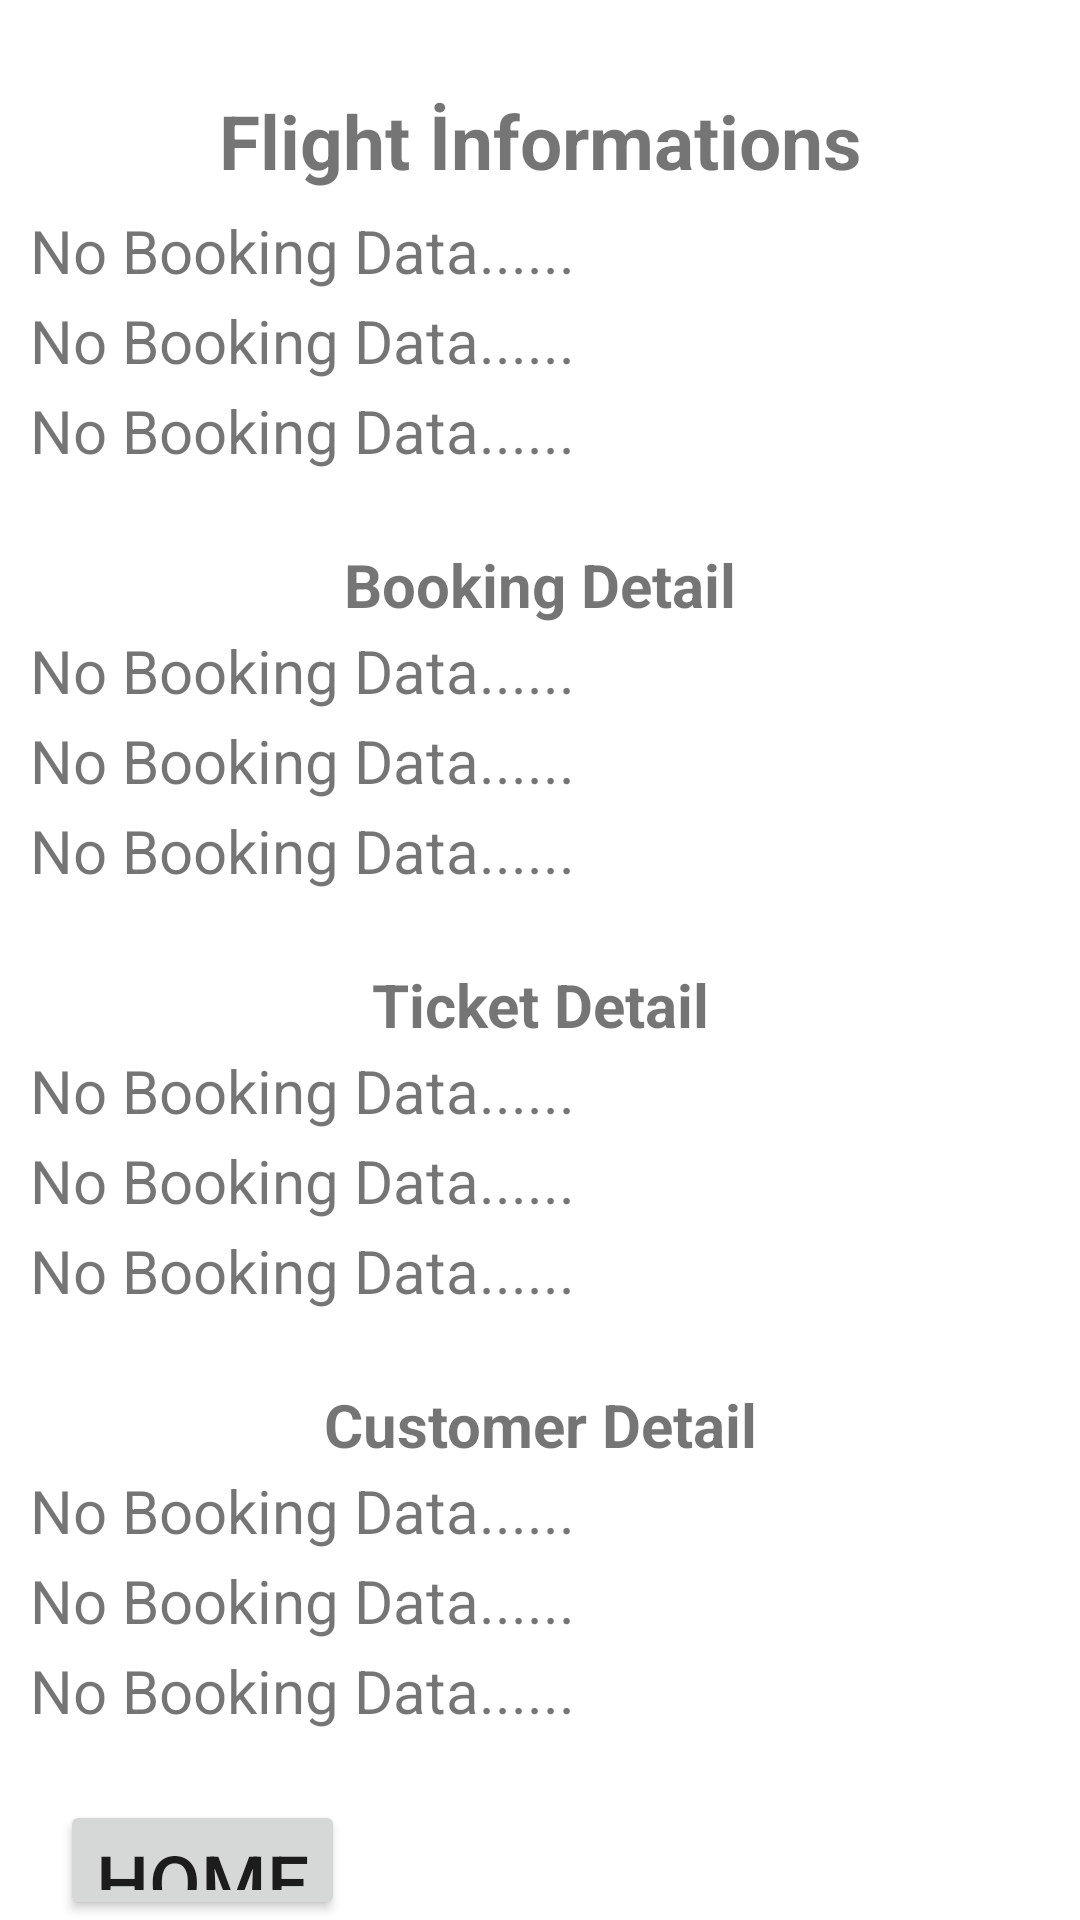

Produce the Android XML layout that renders to this screen, including the resource entries it uses.
<!-- AndroidManifest.xml: application theme Theme.FlightApplication -->
<!-- res/layout/activity_ticket_detail.xml -->
<?xml version="1.0" encoding="utf-8"?>
<RelativeLayout xmlns:android="http://schemas.android.com/apk/res/android"
    xmlns:app="http://schemas.android.com/apk/res-auto"
    xmlns:tools="http://schemas.android.com/tools"
    android:layout_width="match_parent"
    android:layout_height="match_parent"
    android:background="@drawable/aa"
    tools:context=".TicketDetailActivity">

    <LinearLayout
        android:layout_width="match_parent"
        android:layout_height="match_parent"
        android:layout_alignParentEnd="false"
        android:layout_marginEnd="0dp"
        android:orientation="vertical">

        
        
        
        
        

        <TextView
            android:id="@+id/flightDetailName1"
            android:layout_width="match_parent"
            android:layout_height="40dp"
            android:layout_marginLeft="10dp"
            android:layout_marginTop="30dp"
            android:layout_marginRight="10dp"
            android:text="Flight İnformations"
            android:textAlignment="center"
            android:textSize="25dp"
            android:textStyle="bold" />

        <TextView
            android:id="@+id/routeDetailDate1"
            android:layout_width="match_parent"
            android:layout_height="30dp"
            android:layout_marginLeft="10dp"
            android:layout_marginRight="10dp"
            android:background="@color/white"
            android:text="No Booking Data......"
            android:textSize="20dp" />

        <TextView
            android:id="@+id/routeDetailFrom1"
            android:layout_width="match_parent"
            android:layout_height="30dp"
            android:layout_marginLeft="10dp"
            android:layout_marginRight="10dp"
            android:background="@color/white"
            android:text="No Booking Data......"
            android:textSize="20dp" />

        <TextView
            android:id="@+id/roteDetailTo1"
            android:layout_width="match_parent"
            android:layout_height="30dp"
            android:layout_marginLeft="10dp"
            android:layout_marginRight="10dp"
            android:background="@color/white"
            android:text="No Booking Data......"
            android:textSize="20dp" />


        <TextView
            android:id="@+id/bookingDetail1"
            android:layout_width="match_parent"
            android:layout_height="30dp"
            android:layout_marginLeft="10dp"
            android:layout_marginTop="20dp"
            android:layout_marginRight="10dp"
            android:gravity="center"
            android:text="Booking Detail"
            android:textAlignment="center"
            android:textSize="20dp"
            android:textStyle="bold" />

        <TextView
            android:id="@+id/bookingDetailFromTime"
            android:layout_width="match_parent"
            android:layout_height="30dp"
            android:layout_marginLeft="10dp"
            android:layout_marginRight="10dp"
            android:background="@color/white"
            android:text="No Booking Data......"
            android:textSize="20dp" />

        <TextView
            android:id="@+id/bookingDetailToTime"
            android:layout_width="match_parent"
            android:layout_height="30dp"
            android:layout_marginLeft="10dp"
            android:layout_marginRight="10dp"
            android:background="@color/white"
            android:text="No Booking Data......"
            android:textSize="20dp" />


        <TextView
            android:id="@+id/status"
            android:layout_width="match_parent"
            android:layout_height="30dp"
            android:layout_marginLeft="10dp"
            android:layout_marginRight="10dp"
            android:background="@color/white"
            android:text="No Booking Data......"
            android:textSize="20dp" />

        <TextView
            android:id="@+id/ticketDetail"
            android:layout_width="match_parent"
            android:layout_height="30dp"
            android:layout_marginLeft="10dp"
            android:layout_marginTop="20dp"
            android:layout_marginRight="10dp"
            android:gravity="center"
            android:text="Ticket Detail"
            android:textAlignment="center"
            android:textSize="20dp"
            android:textStyle="bold" />


        <TextView
            android:id="@+id/bookingDetailrouteId"
            android:layout_width="match_parent"
            android:layout_height="30dp"
            android:layout_marginLeft="10dp"
            android:layout_marginRight="10dp"
            android:background="@color/white"
            android:text="No Booking Data......"
            android:textSize="20dp" />

        <TextView
            android:id="@+id/ticketDetailDate"
            android:layout_width="match_parent"
            android:layout_height="30dp"
            android:layout_marginLeft="10dp"
            android:layout_marginRight="10dp"
            android:background="@color/white"
            android:text="No Booking Data......"
            android:textSize="20dp" />

        <TextView
            android:id="@+id/ticketDetailPrice"
            android:layout_width="match_parent"
            android:layout_height="30dp"
            android:layout_marginLeft="10dp"
            android:layout_marginRight="10dp"
            android:background="@color/white"
            android:text="No Booking Data......"
            android:textSize="20dp" />


        <TextView
            android:id="@+id/customerDetail1"
            android:layout_width="match_parent"
            android:layout_height="30dp"
            android:layout_marginLeft="10dp"
            android:layout_marginTop="20dp"
            android:layout_marginRight="10dp"
            android:gravity="center"
            android:text="Customer Detail"
            android:textAlignment="center"
            android:textSize="20dp"
            android:textStyle="bold" />

        <TextView
            android:id="@+id/customerDetailName1"
            android:layout_width="match_parent"
            android:layout_height="30dp"
            android:layout_marginLeft="10dp"
            android:layout_marginRight="10dp"
            android:background="@color/white"
            android:text="No Booking Data......"
            android:textSize="20dp" />

        <TextView
            android:id="@+id/customerDetailEmail1"
            android:layout_width="match_parent"
            android:layout_height="30dp"
            android:layout_marginLeft="10dp"
            android:layout_marginRight="10dp"
            android:background="@color/white"
            android:text="No Booking Data......"
            android:textSize="20dp" />

        <TextView
            android:id="@+id/customerDetailPhone1"
            android:layout_width="match_parent"
            android:layout_height="30dp"
            android:layout_marginLeft="10dp"
            android:layout_marginRight="10dp"
            android:background="@color/white"
            android:text="No Booking Data......"
            android:textSize="20dp" />

        <Button
            android:id="@+id/ticketDetailbtnHome"
            android:layout_width="wrap_content"
            android:layout_height="wrap_content"
            android:layout_marginLeft="20dp"
            android:layout_marginTop="20dp"
            android:layout_marginRight="20dp"
            android:text="Home"
            android:textSize="25dp" />

        <Button
            android:id="@+id/cancelRequest"
            android:layout_width="wrap_content"
            android:layout_height="wrap_content"
            android:layout_marginLeft="20dp"
            android:layout_marginTop="20dp"
            android:layout_marginRight="20dp"
            android:text="CANCEL"
            android:textSize="25dp" />


    </LinearLayout>

</RelativeLayout>
<!-- resources referenced by this layout -->
<resources>
  <color name="white">#FFFFFFFF</color>
  <style name="Theme.FlightApplication" parent="Theme.MaterialComponents.DayNight.NoActionBar">
          
          <item name="colorPrimary">@color/purple_500</item>
          <item name="colorPrimaryVariant">@color/purple_700</item>
          <item name="colorOnPrimary">@color/white</item>
          
          <item name="colorSecondary">@color/teal_200</item>
          <item name="colorSecondaryVariant">@color/teal_700</item>
          <item name="colorOnSecondary">@color/black</item>
          
          <item name="android:statusBarColor" tools:targetApi="l">?attr/colorPrimaryVariant</item>
          
      </style>
  <color name="purple_500">#FF6200EE</color>
  <color name="purple_700">#FF3700B3</color>
  <color name="teal_200">#FF03DAC5</color>
  <color name="teal_700">#FF018786</color>
  <color name="black">#FF000000</color>
</resources>
